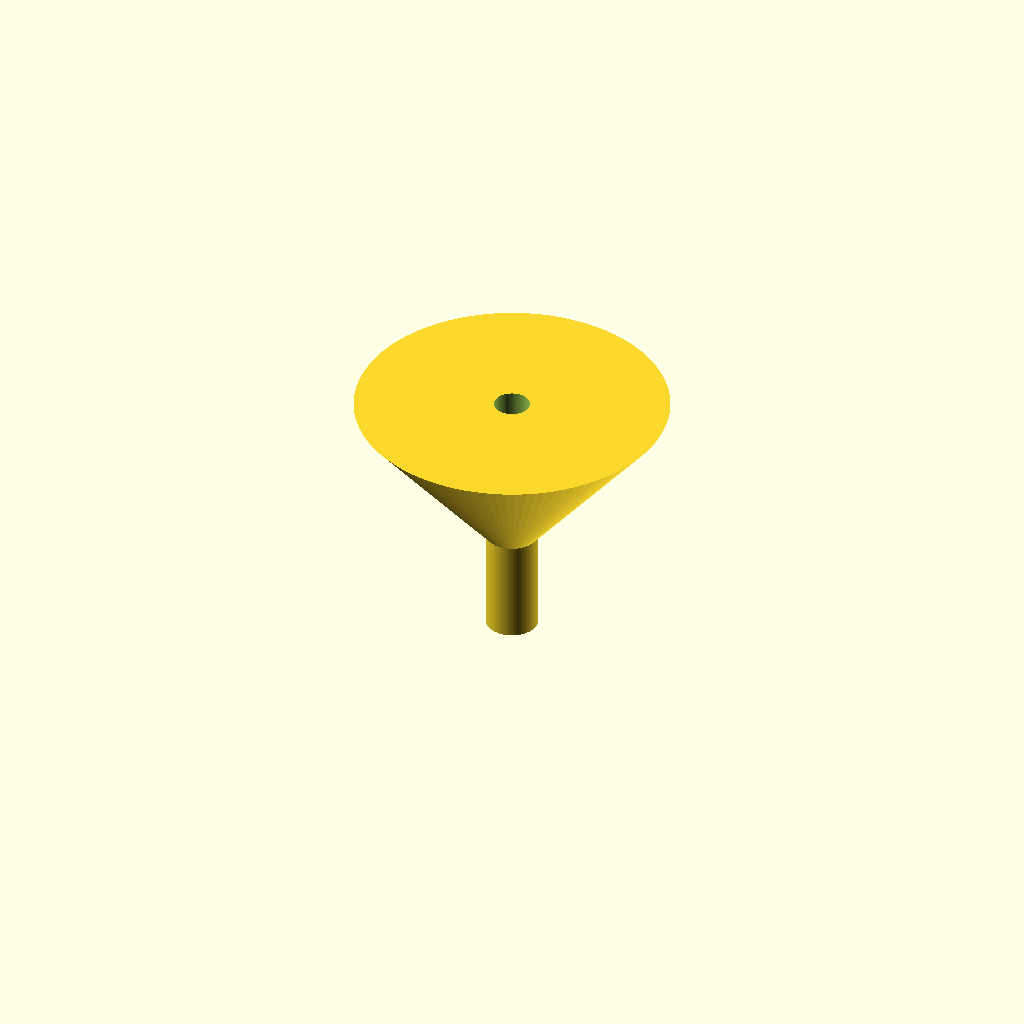
Cell 1: rendered with the file's own defaults.
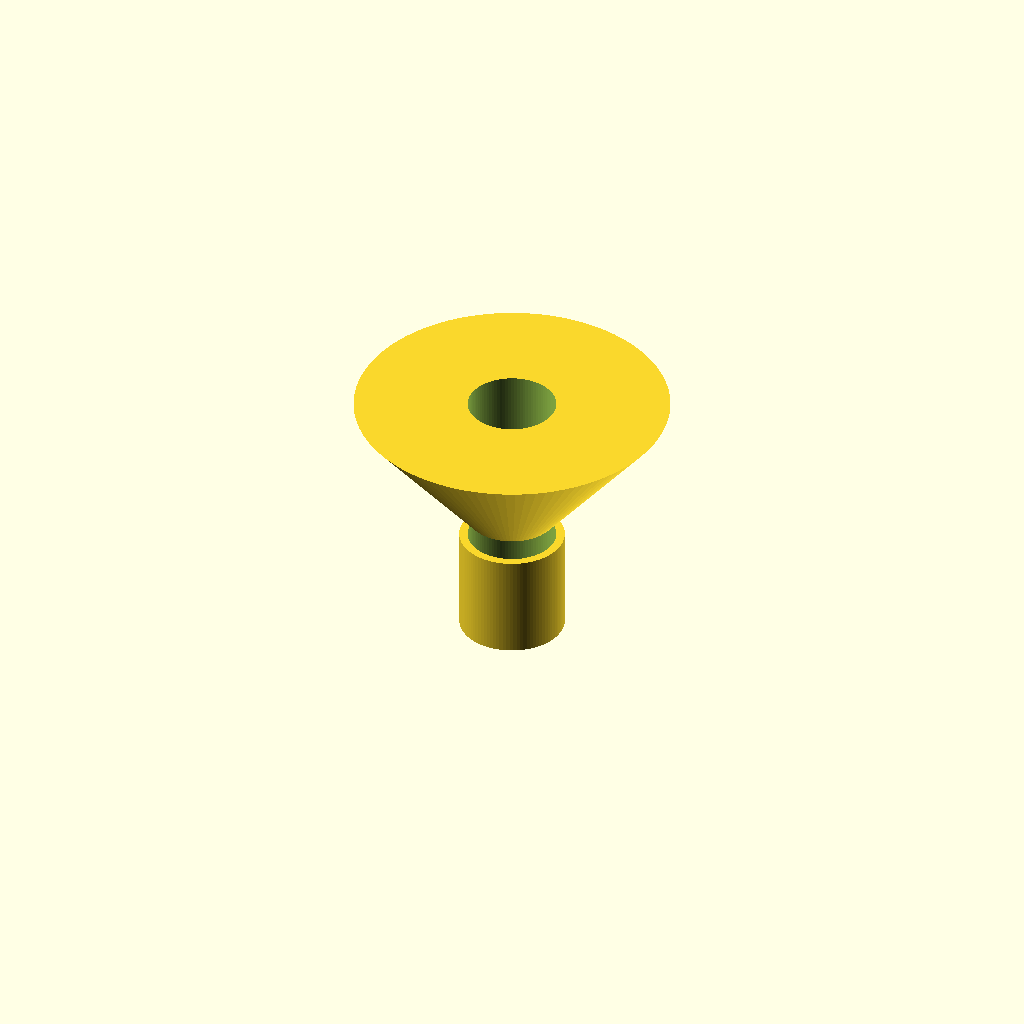
Cell 2 — spout_od set to 20, the other parameters unchanged.
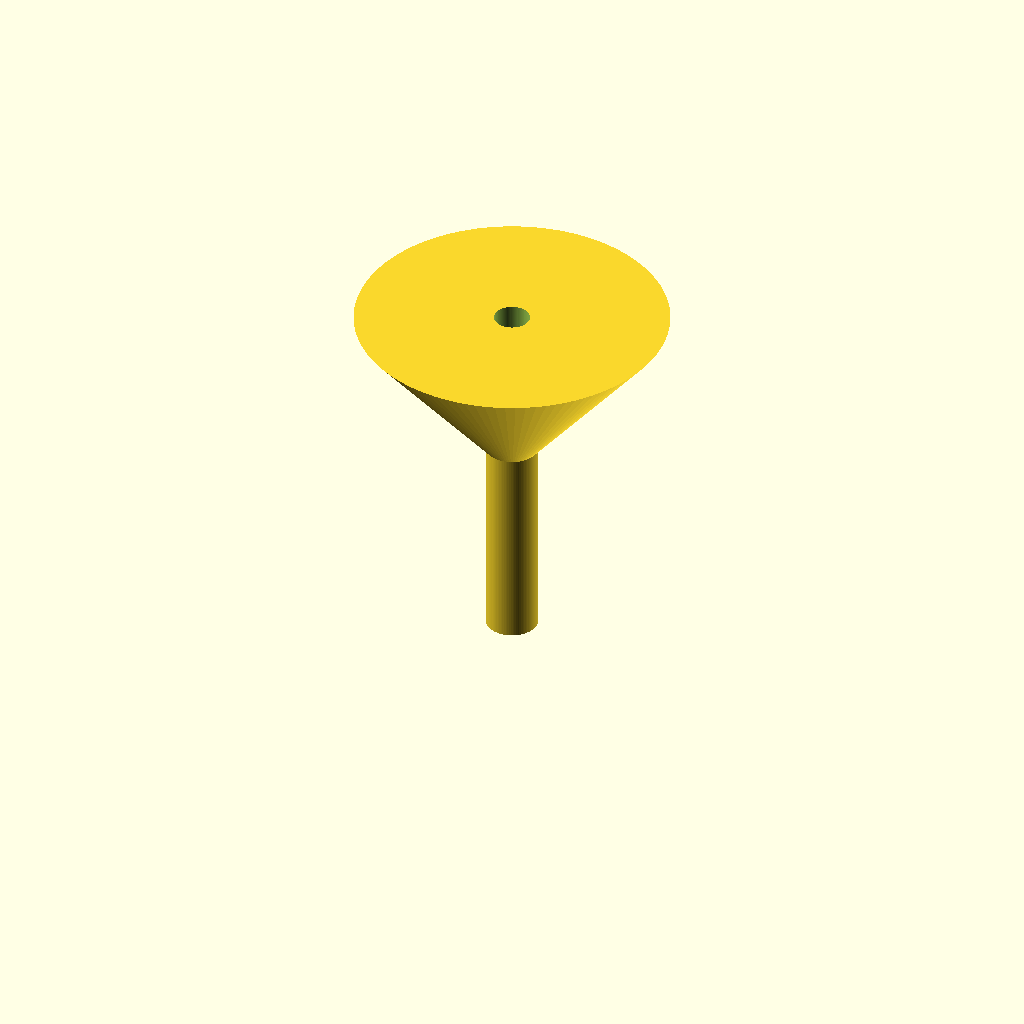
Cell 3: spout_h = 40 (everything else at default).
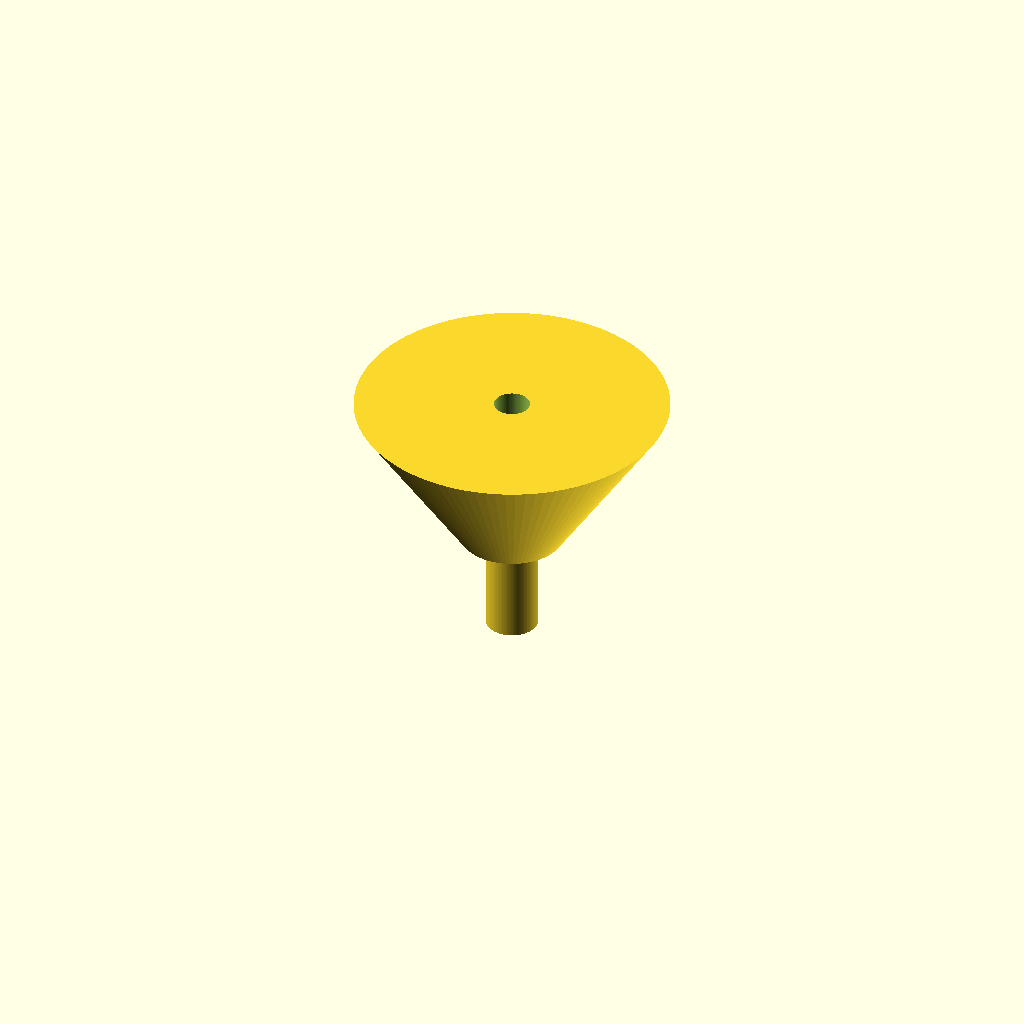
Cell 4 — cone_od_bottom set to 20, the other parameters unchanged.
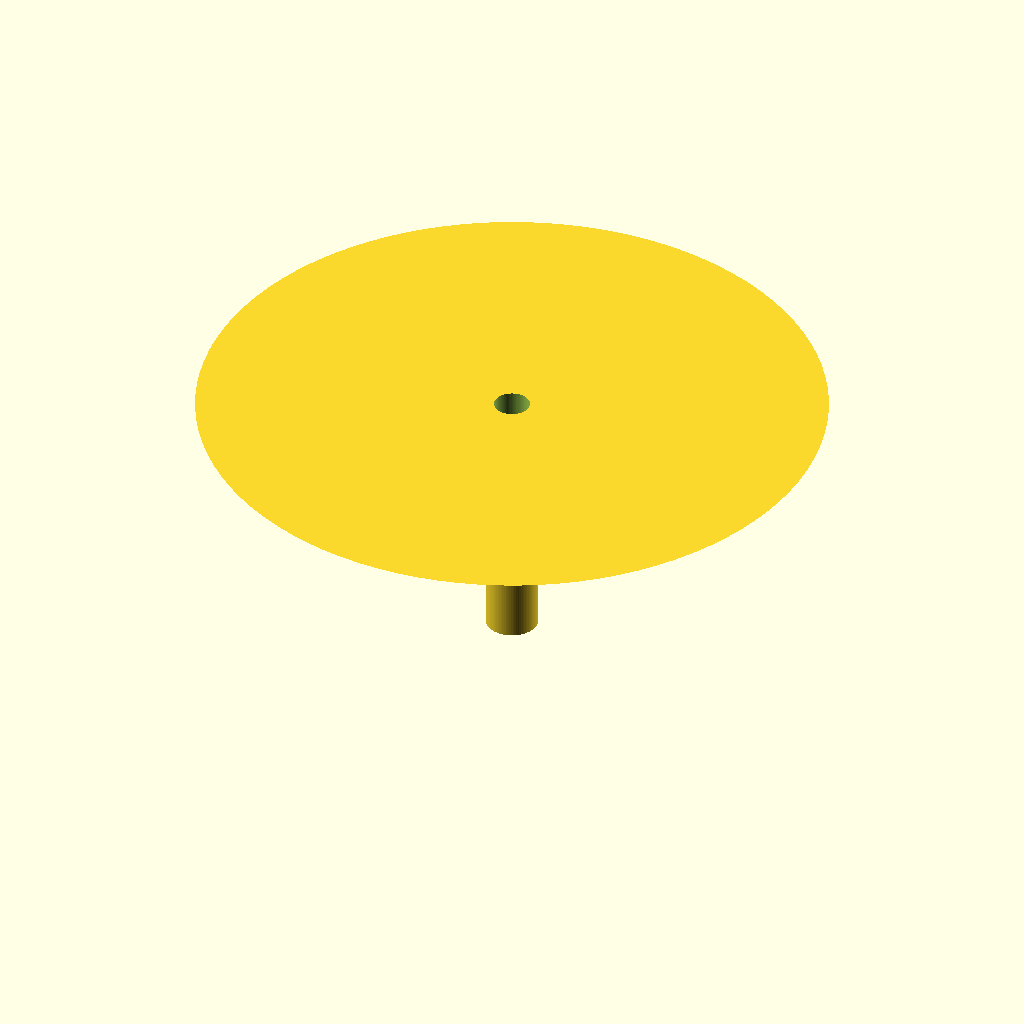
Cell 5: the same model with cone_od_top = 120.
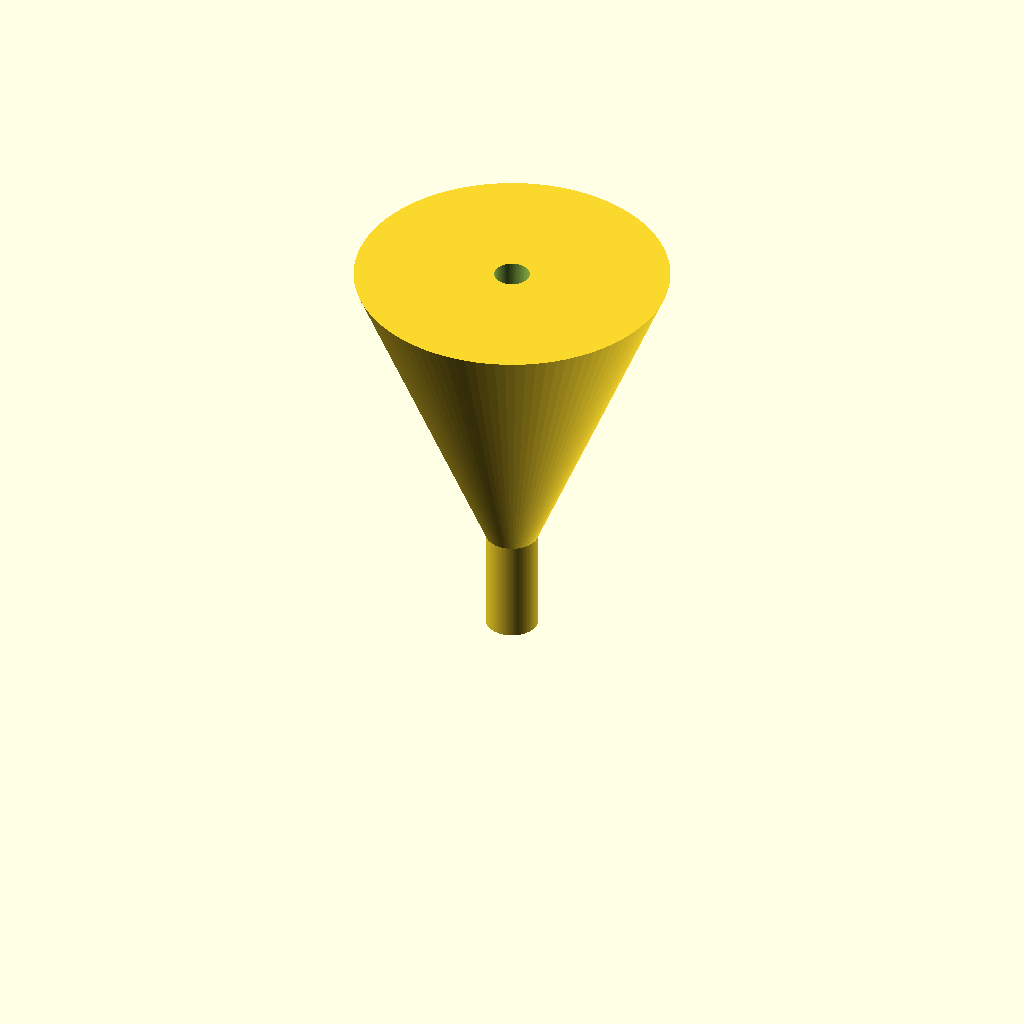
Cell 6: the same model with rim_h = 60.
One fixed orthographic camera (rotation 55°, 0°, 25°; colour scheme Cornfield) for every cell.
Source of the model, bench/results/gpu-v11s1-g6/code/scadcoder-v11s1/lab_funnel_60mm_s6_a0.scad:
// Small lab funnel, printed upright (wide opening at top)
// All dimensions in mm

// ---- Parameters ----
spout_od      = 10;    // spout outer diameter
spout_h       = 20;    // spout height (z = 0 to 20)
cone_od_bottom = 10;    // cone outer diameter at z = 20
cone_od_top   = 60;    // cone outer diameter at rim (z = 50)
rim_h         = 30;    // cone height (z = 20 to 50)
wall          = 1.6;   // wall thickness everywhere
eps           = 0.5;   // cutter overshoot past faces

$fn = 96;

// ---- Derived ----
spout_id = spout_od - 2 * wall;   // 6.8 mm bore

// ---- Model ----
difference() {
    union() {
        // Spout
        cylinder(d = spout_od, h = spout_h);
        // Cone (slightly overlapping spout for a clean union)
        translate([0, 0, spout_h - 0.01])
            cylinder(d1 = cone_od_bottom, d2 = cone_od_top, h = rim_h + 0.01);
    }
    // Hollow out the full height so liquid runs straight through
    translate([0, 0, -eps])
        cylinder(d = spout_id, h = spout_h + rim_h + 2 * eps);
}
Customizer parameters (derived from the source; name, type, default, range or options):
spout_od: number, default 10
spout_h: number, default 20
cone_od_bottom: number, default 10
cone_od_top: number, default 60
rim_h: number, default 30
wall: number, default 1.6
eps: number, default 0.5
